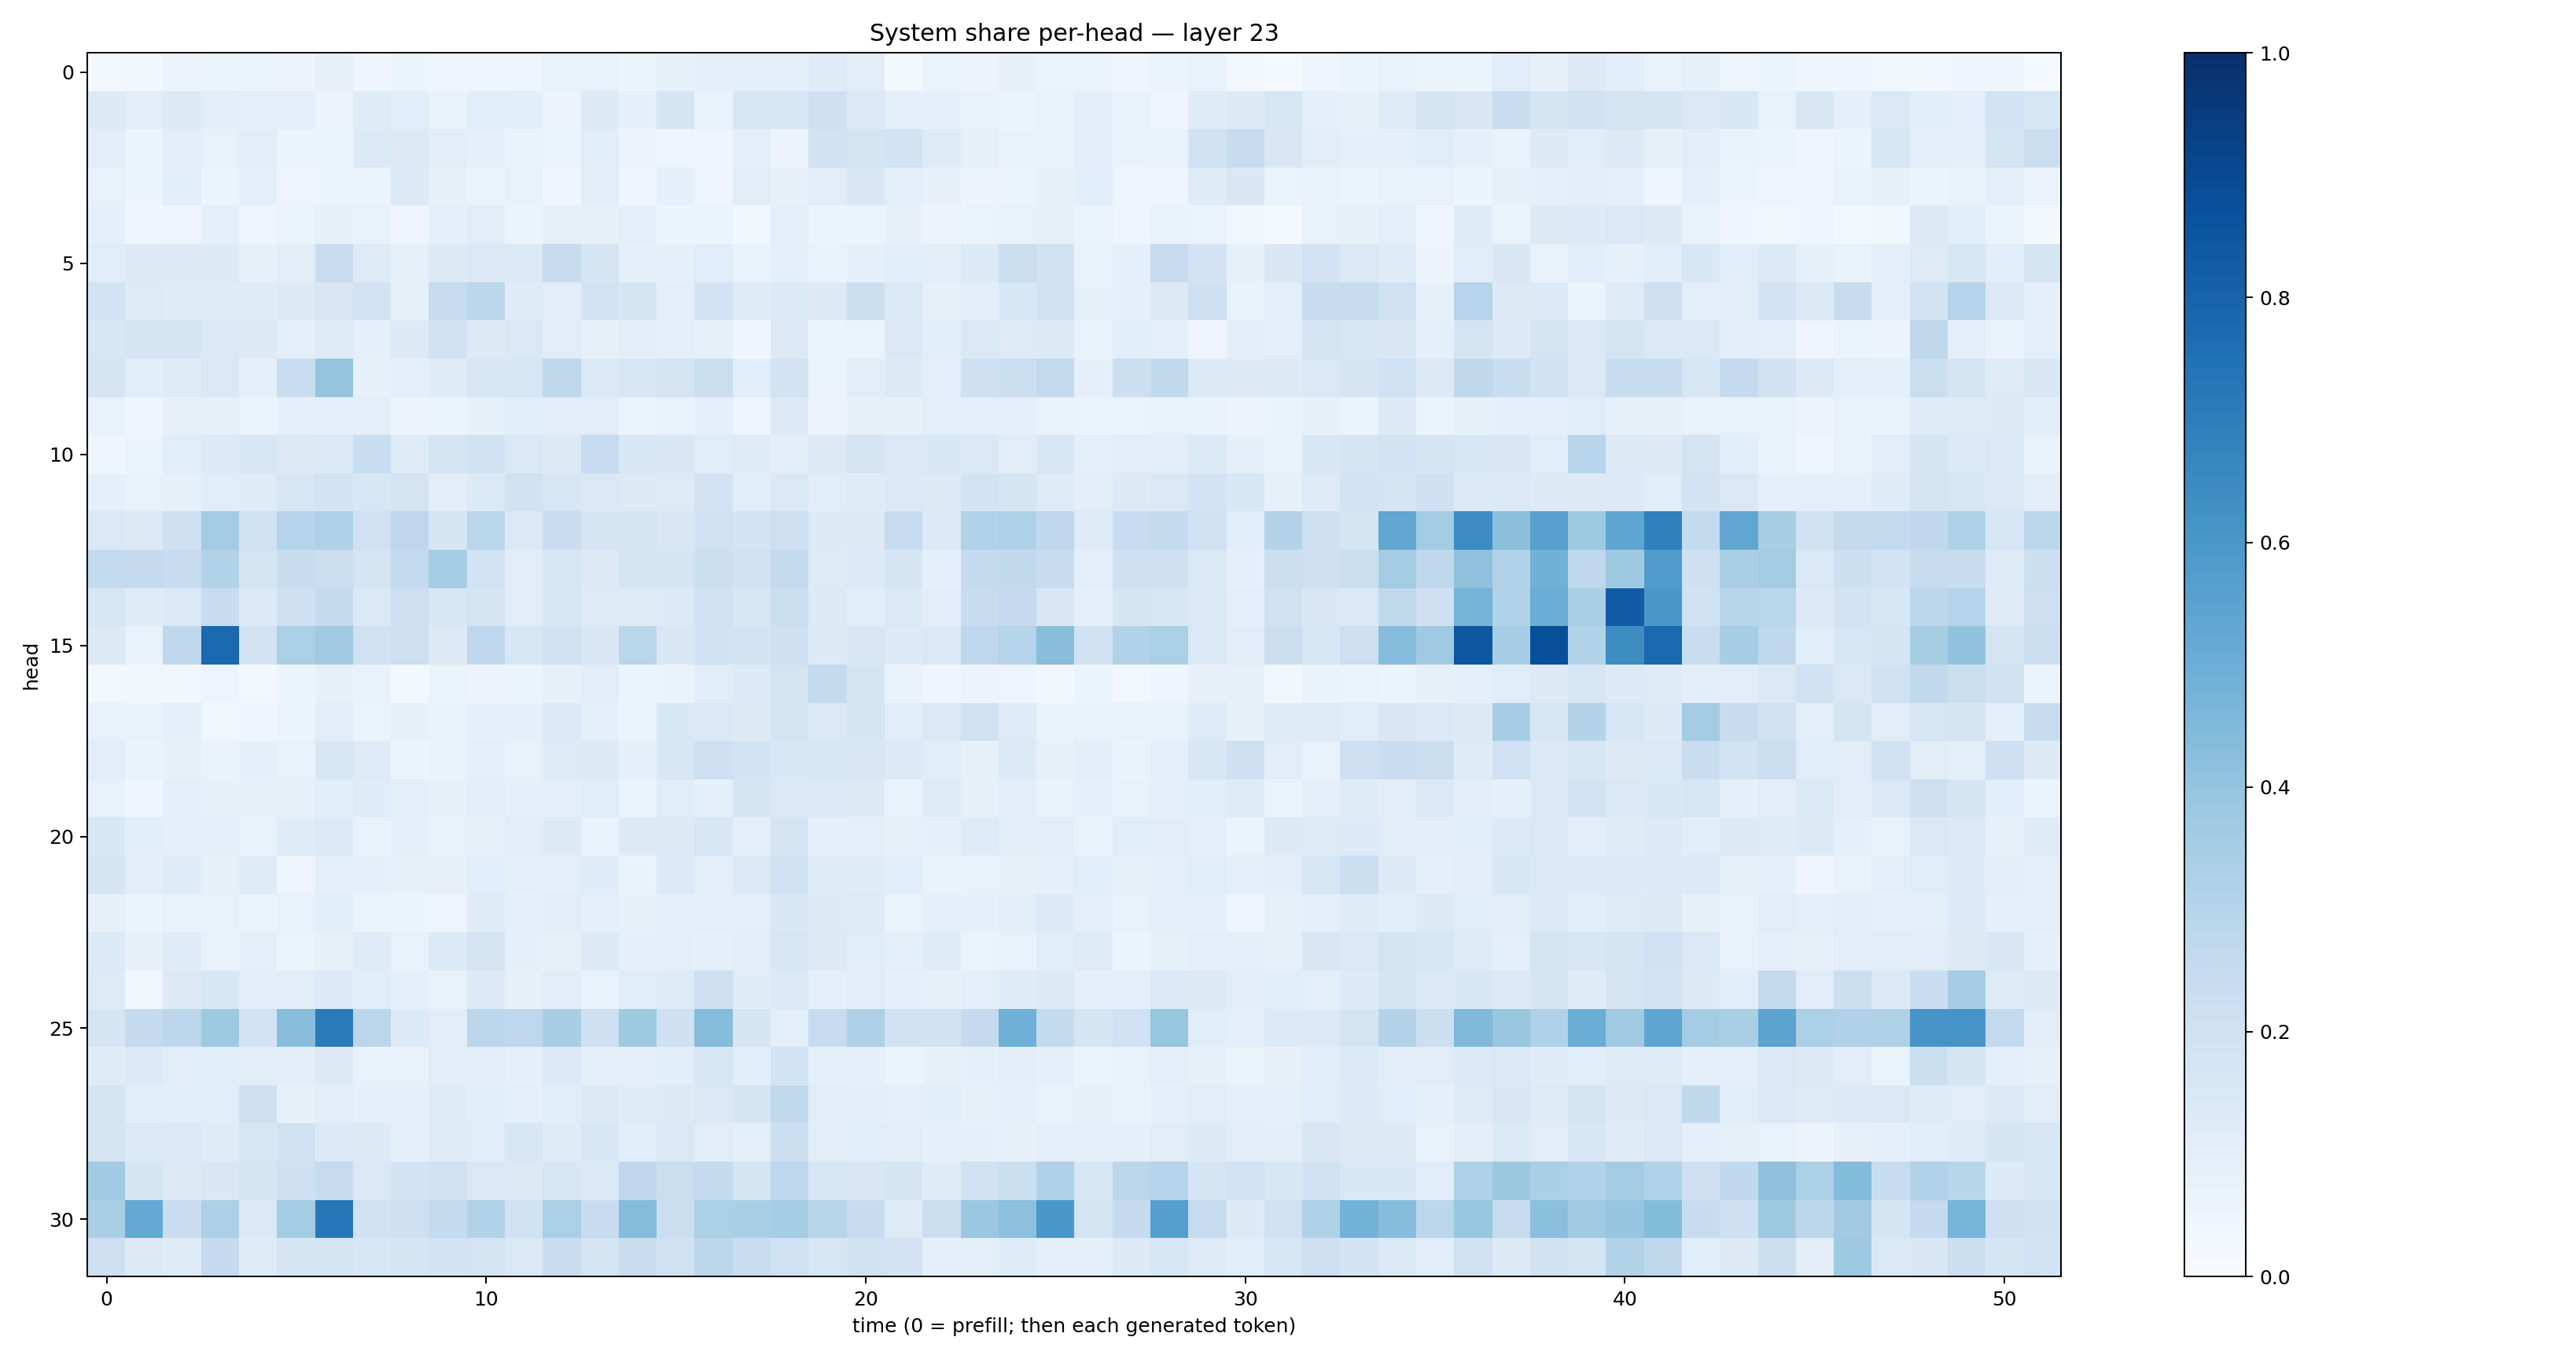

Data behind this chart, as committed beside it:
0.030460894, 0.03583505, 0.057924613, 0.05313669, 0.060847796, 0.057344552, 0.08128444, 0.042480834, 0.05237337, 0.04693449, 0.04817149, 0.049627014, 0.07204434, 0.072056256, 0.053858157, 0.084239714, 0.0921267, 0.09193511, 0.09257236, 0.12406105, 0.11043639, 0.022933401, 0.06567773, 0.058012124
0.1256, 0.1037, 0.1263, 0.1021, 0.09984, 0.09525, 0.05476, 0.118, 0.1088, 0.07508, 0.1146, 0.1071, 0.05625, 0.1293, 0.09119, 0.1651, 0.06707, 0.1567, 0.1564, 0.2036, 0.1477, 0.09617, 0.1004, 0.07767
0.1027, 0.05113, 0.1054, 0.07146, 0.1108, 0.06041, 0.06183, 0.1356, 0.1255, 0.1047, 0.09128, 0.06954, 0.05309, 0.1158, 0.05657, 0.0482, 0.04035, 0.09663, 0.05782, 0.1925, 0.1686, 0.1849, 0.1236, 0.08386
0.07584, 0.06166, 0.1077, 0.05979, 0.09601, 0.04715, 0.05105, 0.06384, 0.1348, 0.07948, 0.06428, 0.07118, 0.04475, 0.1049, 0.04534, 0.091, 0.0484, 0.1114, 0.08105, 0.1115, 0.1511, 0.09902, 0.07866, 0.05527
0.09128, 0.0425, 0.05026, 0.1014, 0.04898, 0.06351, 0.07899, 0.07709, 0.04715, 0.09422, 0.1099, 0.05977, 0.08552, 0.08395, 0.09615, 0.05997, 0.05426, 0.03689, 0.1009, 0.05089, 0.0591, 0.08031, 0.05853, 0.06563
0.1166, 0.1252, 0.1326, 0.1288, 0.07877, 0.113, 0.2266, 0.1224, 0.08448, 0.1322, 0.148, 0.1369, 0.2417, 0.1761, 0.08805, 0.08709, 0.1151, 0.06703, 0.09733, 0.06776, 0.09153, 0.1086, 0.1046, 0.1362
0.1862, 0.1226, 0.1194, 0.1189, 0.1195, 0.1319, 0.15, 0.1818, 0.07878, 0.2496, 0.2791, 0.119, 0.1121, 0.1838, 0.1695, 0.09966, 0.1806, 0.1172, 0.1353, 0.1299, 0.2256, 0.1458, 0.08479, 0.1036
0.1579, 0.169, 0.1676, 0.1406, 0.1285, 0.09852, 0.1231, 0.08993, 0.1325, 0.1886, 0.1291, 0.1441, 0.1122, 0.0792, 0.1027, 0.09925, 0.08584, 0.04081, 0.1293, 0.05404, 0.06394, 0.1398, 0.1084, 0.1446
0.1789, 0.1082, 0.1201, 0.1452, 0.09337, 0.2306, 0.3966, 0.08414, 0.09599, 0.1189, 0.1578, 0.1636, 0.2713, 0.1449, 0.1566, 0.1738, 0.2238, 0.107, 0.18, 0.06279, 0.1094, 0.1325, 0.09423, 0.2035
0.07454, 0.04097, 0.07904, 0.0789, 0.06443, 0.09079, 0.09275, 0.1005, 0.0581, 0.05234, 0.08248, 0.1067, 0.1095, 0.1121, 0.06406, 0.07265, 0.08914, 0.0488, 0.126, 0.05747, 0.08006, 0.07904, 0.0974, 0.09465
0.04444, 0.06109, 0.1144, 0.1355, 0.1615, 0.1265, 0.1329, 0.2329, 0.1215, 0.1732, 0.1921, 0.1481, 0.1299, 0.2485, 0.1547, 0.1492, 0.1158, 0.1234, 0.1021, 0.1315, 0.1793, 0.143, 0.1532, 0.1467
0.09078, 0.07286, 0.08427, 0.1168, 0.119, 0.1576, 0.1834, 0.1628, 0.1719, 0.1018, 0.1361, 0.1954, 0.1605, 0.148, 0.1296, 0.1237, 0.1824, 0.1058, 0.1444, 0.1142, 0.1246, 0.1391, 0.1256, 0.1832
0.1467, 0.1301, 0.2051, 0.3581, 0.1903, 0.2978, 0.3225, 0.2029, 0.2743, 0.1652, 0.2876, 0.1387, 0.2277, 0.1751, 0.176, 0.1519, 0.2029, 0.1837, 0.2119, 0.1291, 0.1279, 0.2465, 0.1341, 0.3144
0.2575, 0.2501, 0.2407, 0.309, 0.1731, 0.2389, 0.2213, 0.174, 0.2587, 0.3543, 0.1836, 0.1116, 0.1594, 0.1276, 0.1723, 0.1676, 0.2182, 0.1945, 0.2604, 0.1211, 0.1336, 0.1645, 0.09097, 0.2578
0.1622, 0.1196, 0.143, 0.2365, 0.136, 0.2046, 0.254, 0.1401, 0.2129, 0.1594, 0.1777, 0.112, 0.1588, 0.1238, 0.1234, 0.1349, 0.1991, 0.1564, 0.2189, 0.1287, 0.1158, 0.1398, 0.1051, 0.2408
0.1266, 0.07427, 0.274, 0.782, 0.1816, 0.3358, 0.3707, 0.1956, 0.2127, 0.1291, 0.2763, 0.1596, 0.195, 0.1504, 0.2852, 0.1523, 0.1948, 0.1863, 0.2096, 0.1302, 0.1521, 0.1353, 0.146, 0.2752
0.02737, 0.03651, 0.0315, 0.05061, 0.03112, 0.06215, 0.08029, 0.07207, 0.02565, 0.06433, 0.05628, 0.06025, 0.08593, 0.112, 0.05918, 0.06897, 0.1152, 0.1363, 0.1769, 0.2539, 0.1768, 0.07014, 0.04554, 0.0579
0.07383, 0.07703, 0.09066, 0.03686, 0.04164, 0.05288, 0.1114, 0.0655, 0.07985, 0.06967, 0.09209, 0.09147, 0.1329, 0.09248, 0.06357, 0.1528, 0.1426, 0.1283, 0.1786, 0.146, 0.1667, 0.1152, 0.1463, 0.1978
0.113, 0.06982, 0.08023, 0.06845, 0.09813, 0.07292, 0.1616, 0.1224, 0.05464, 0.06715, 0.09915, 0.07675, 0.1234, 0.1314, 0.08813, 0.1552, 0.2114, 0.1872, 0.1573, 0.1615, 0.1493, 0.1365, 0.115, 0.08539
0.07738, 0.04409, 0.09411, 0.07824, 0.08237, 0.0798, 0.1073, 0.1183, 0.09466, 0.08492, 0.1053, 0.09292, 0.09857, 0.1154, 0.06132, 0.1168, 0.08781, 0.1653, 0.1455, 0.1329, 0.1309, 0.06729, 0.1219, 0.08066
0.153, 0.1065, 0.1, 0.09612, 0.07606, 0.119, 0.1374, 0.07109, 0.08791, 0.07038, 0.08385, 0.1037, 0.1282, 0.06998, 0.1324, 0.1277, 0.1582, 0.09608, 0.1765, 0.08879, 0.09589, 0.08107, 0.09329, 0.1226
0.1652, 0.1051, 0.1173, 0.08291, 0.1177, 0.04931, 0.09409, 0.088, 0.07907, 0.07936, 0.1089, 0.0968, 0.09273, 0.118, 0.06781, 0.1396, 0.09614, 0.1391, 0.1967, 0.1199, 0.1196, 0.1062, 0.06763, 0.07236
0.08179, 0.06257, 0.07559, 0.07372, 0.06627, 0.07131, 0.1091, 0.06447, 0.05223, 0.0493, 0.1194, 0.09321, 0.1104, 0.09437, 0.08509, 0.09606, 0.09497, 0.09962, 0.1546, 0.1267, 0.1219, 0.06465, 0.09283, 0.08817
0.1347, 0.0786, 0.1193, 0.07374, 0.1005, 0.06383, 0.08013, 0.1205, 0.07791, 0.1336, 0.1743, 0.09192, 0.07991, 0.1252, 0.09113, 0.09466, 0.08727, 0.1043, 0.1612, 0.129, 0.1141, 0.09817, 0.1195, 0.06551
0.1247, 0.03183, 0.1272, 0.1525, 0.1032, 0.1108, 0.1352, 0.1169, 0.09311, 0.07761, 0.1316, 0.08164, 0.1128, 0.07781, 0.1168, 0.1232, 0.2119, 0.1175, 0.1403, 0.09593, 0.1107, 0.09333, 0.08465, 0.1004
0.171, 0.2503, 0.2801, 0.373, 0.1835, 0.4265, 0.7084, 0.2836, 0.1341, 0.1122, 0.2826, 0.274, 0.3426, 0.2057, 0.3715, 0.2061, 0.4369, 0.1663, 0.1015, 0.2465, 0.3267, 0.1943, 0.1878, 0.2527
0.1196, 0.1335, 0.1094, 0.116, 0.1035, 0.1032, 0.1303, 0.0757, 0.07648, 0.1116, 0.1131, 0.08869, 0.1345, 0.09298, 0.08968, 0.1093, 0.1588, 0.1062, 0.1851, 0.0912, 0.08977, 0.06277, 0.08445, 0.08636
0.1742, 0.1168, 0.1092, 0.1137, 0.2105, 0.08234, 0.1041, 0.09264, 0.09174, 0.1208, 0.1071, 0.1011, 0.1144, 0.1326, 0.1211, 0.1288, 0.1465, 0.1667, 0.262, 0.1119, 0.1033, 0.09577, 0.107, 0.0855
0.1751, 0.1399, 0.1451, 0.1192, 0.163, 0.1903, 0.1335, 0.1277, 0.08701, 0.1201, 0.1169, 0.157, 0.1198, 0.1562, 0.114, 0.1418, 0.1131, 0.09896, 0.2178, 0.1119, 0.1149, 0.1039, 0.09231, 0.08672
0.3668, 0.1673, 0.1302, 0.1499, 0.169, 0.2046, 0.2461, 0.1432, 0.1874, 0.2016, 0.1433, 0.1262, 0.1623, 0.1407, 0.2744, 0.2239, 0.2544, 0.1717, 0.2741, 0.1583, 0.1511, 0.1702, 0.1199, 0.1886
0.3377, 0.5219, 0.2303, 0.3258, 0.1458, 0.3565, 0.7239, 0.202, 0.2124, 0.2567, 0.3142, 0.2009, 0.3326, 0.2419, 0.4363, 0.2216, 0.3337, 0.3372, 0.355, 0.2912, 0.2357, 0.1221, 0.2251, 0.3791
0.2146, 0.1258, 0.1207, 0.253, 0.1179, 0.1701, 0.1679, 0.1534, 0.1685, 0.1826, 0.1751, 0.1422, 0.228, 0.1706, 0.2268, 0.1958, 0.2776, 0.2337, 0.2018, 0.159, 0.1935, 0.1798, 0.09072, 0.09581
